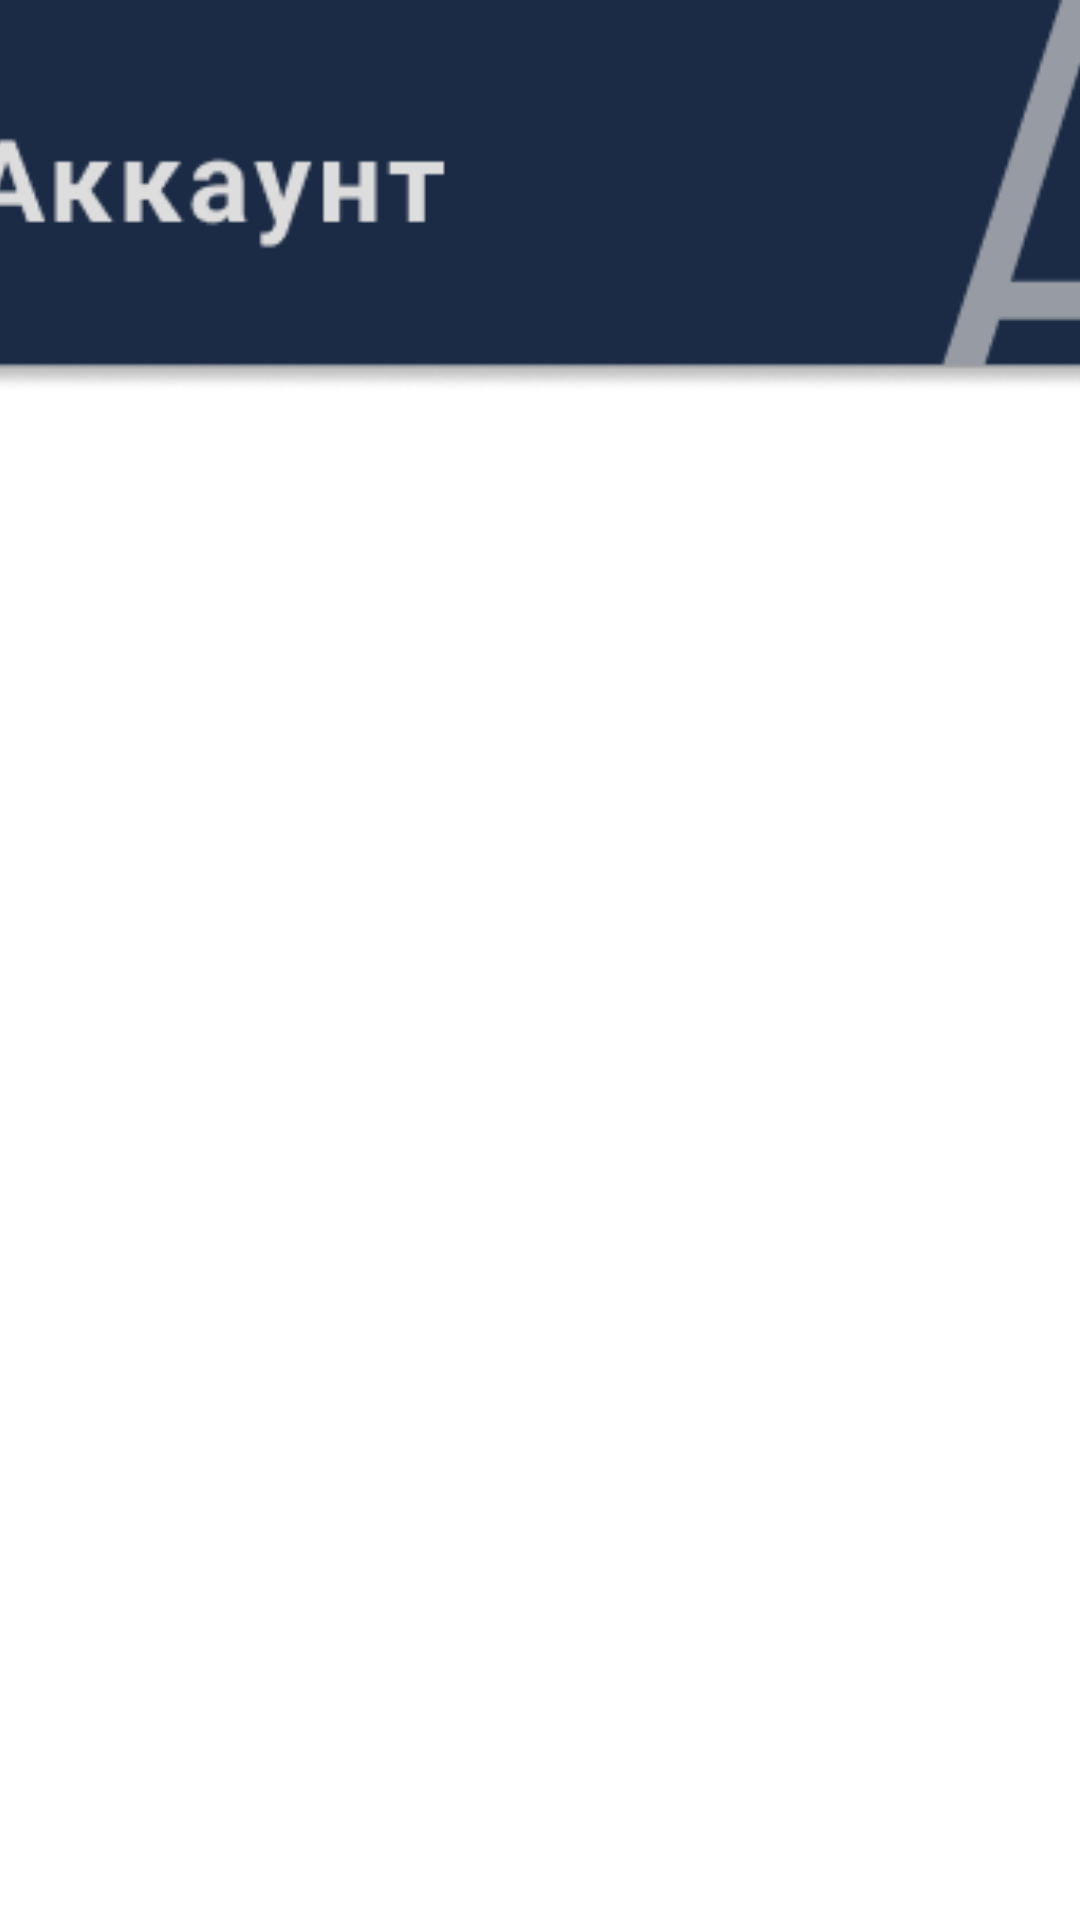

Android layout source for this screen:
<!-- AndroidManifest.xml: application theme Theme.TEST -->
<!-- res/layout/activity_account.xml -->
<?xml version="1.0" encoding="utf-8"?>
<androidx.constraintlayout.widget.ConstraintLayout xmlns:android="http://schemas.android.com/apk/res/android"
    xmlns:app="http://schemas.android.com/apk/res-auto"
    xmlns:tools="http://schemas.android.com/tools"
    android:layout_width="match_parent"
    android:layout_height="match_parent"
    tools:context=".AccountActivity">
    <ImageView
        android:layout_width="464dp"
        android:layout_height="131dp"
        android:src="@drawable/account_header"
        app:layout_constraintEnd_toEndOf="parent"
        app:layout_constraintHorizontal_bias="0.509"
        app:layout_constraintStart_toStartOf="parent"
        tools:ignore="MissingConstraints"
        tools:layout_editor_absoluteY="-6dp" />

</androidx.constraintlayout.widget.ConstraintLayout>
<!-- resources referenced by this layout -->
<resources>
  <!-- drawable account_header: png bitmap (drawable-v24, 5291 bytes) -->
  <style name="Theme.TEST" parent="Theme.MaterialComponents.DayNight.NoActionBar">
          
          <item name="colorPrimary">@color/purple_500</item>
          <item name="colorPrimaryVariant">@color/purple_700</item>
          <item name="colorOnPrimary">@color/white</item>
          
          <item name="colorSecondary">@color/teal_200</item>
          <item name="colorSecondaryVariant">@color/teal_700</item>
          <item name="colorOnSecondary">@color/black</item>
          
          <item name="android:statusBarColor" tools:targetApi="l">?attr/colorPrimaryVariant</item>
          
      </style>
  <color name="purple_500">#FF6200EE</color>
  <color name="purple_700">#FF3700B3</color>
  <color name="white">#FFFFFFFF</color>
  <color name="teal_200">#FF03DAC5</color>
  <color name="teal_700">#FF018786</color>
  <color name="black">#FF000000</color>
</resources>
